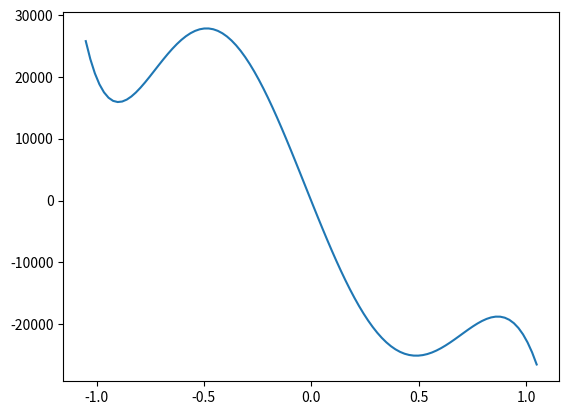

Write Python code to recreate this figure.
import numpy as np
import matplotlib.pyplot as mpl

Angle=np.array([-60,-50,-45,-40,-30,-20,-10,-5,0,5,10,20,30,40,45,50,60])

torque=np.array([11.80,10.51,10.43,9.78,8.89,13.74,11.16,10.51,-1.62,-10.03,-10.67,-10.31,-8.89,-10.03,-10.67,-11.40,-12.37])


Angle=np.array([-1.04720,
-0.87266,
-0.78540,
-0.69813,
-0.52360,
-0.34907,
-0.17453,
-0.08727,
0.00000,
0.08727,
0.17453,
0.34907,
0.52360,
0.69813,
0.78540,
0.87266,
1.04720
])

torque=np.array([23608.02,
21020.84,
20859.15,
19565.55,
17786.87,
27488.80,
22314.43,
21020.84,
-3233.98,
-20050.65,
-21344.24,
-20616.60,
-17786.87,
-20050.65,
-21344.24,
-22799.53,
-24739.92
])

wi=np.polyfit(Angle, torque, 6)
poly_wind=np.poly1d(wi)

angle=np.linspace(-1.05,1.05,100)
torque=[]

for x in angle:
    t=poly_wind(x)
    torque.append(t)

mpl.plot(angle,torque)
mpl.show()
t=poly_wind(np.pi/3)
print(t)
